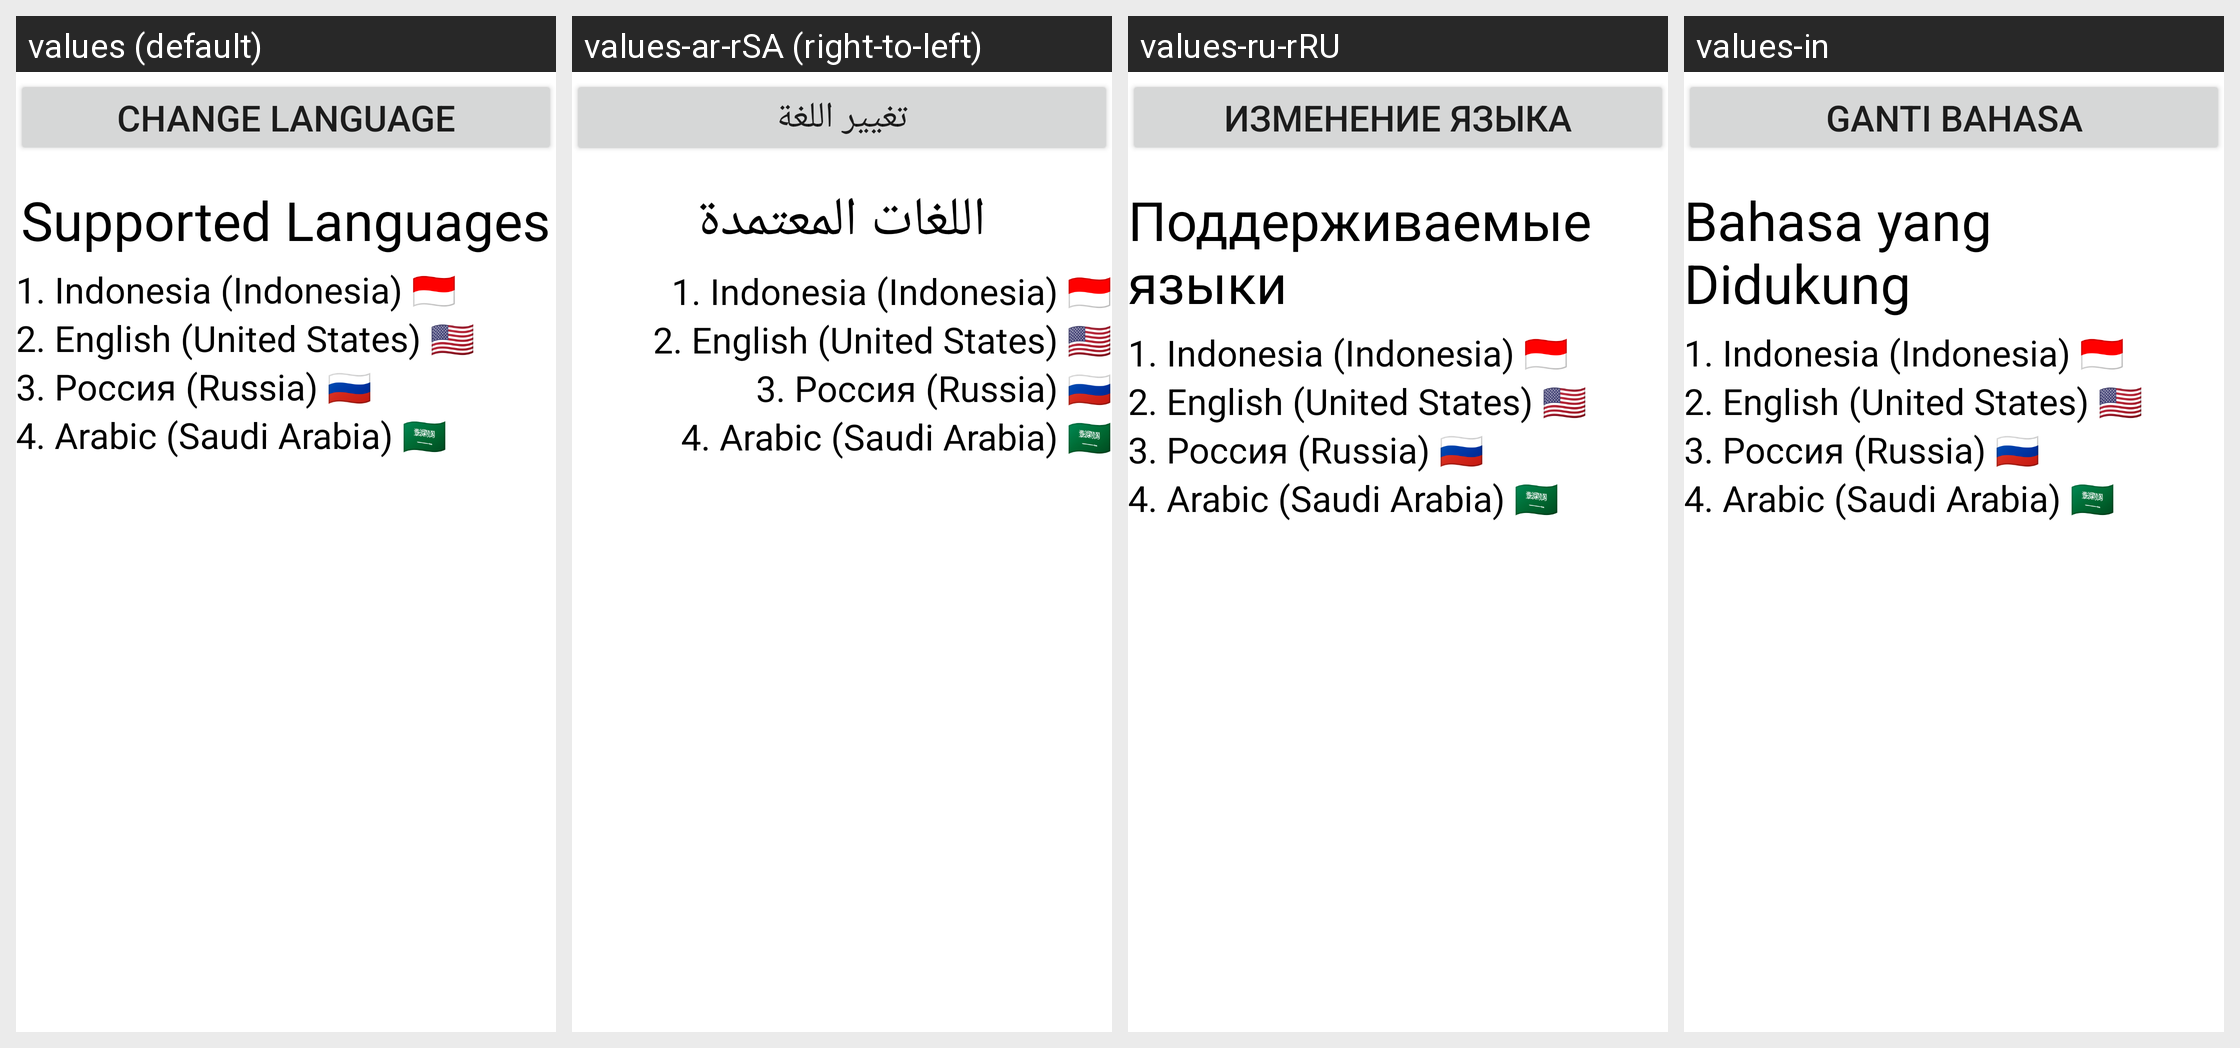

The Android screen above is rendered under several locales of the same app. Produce the string resources it draws, with the default and per-locale values.
Android screen res/layout/fragment_language.xml rendered under 4 locales, left to right: values (default), values-ar-rSA (right-to-left), values-ru-rRU, values-in. Device: Nexus 5 (rendered at 1080×1920; each locale shown at half size, 540×960, under a caption strip naming it); theme Theme.QiblatFinder2.
Strings drawn on this screen, with the default value and each locale's value (text and hints the layout hard-codes, and strings that could not be matched under every locale, appear in the picture but are not listed):

change_language
  values: Change Language
  values-ar-rSA: تغيير اللغة
  values-ru-rRU: Изменение языка
  values-in: Ganti Bahasa

supported_languages
  values: Supported Languages
  values-ar-rSA: اللغات المعتمدة
  values-ru-rRU: Поддерживаемые языки
  values-in: Bahasa yang Didukung 

_1_indonesia_indonesia
  values: 1. Indonesia (Indonesia) 🇮🇩
  values-ar-rSA: 1. Indonesia (Indonesia) 🇮🇩  [not translated; the default value is used]
  values-ru-rRU: 1. Indonesia (Indonesia) 🇮🇩  [not translated; the default value is used]
  values-in: 1. Indonesia (Indonesia) 🇮🇩  [not translated; the default value is used]

_2_english_united_states
  values: 2. English (United States) 🇺🇸
  values-ar-rSA: 2. English (United States) 🇺🇸  [not translated; the default value is used]
  values-ru-rRU: 2. English (United States) 🇺🇸  [not translated; the default value is used]
  values-in: 2. English (United States) 🇺🇸  [not translated; the default value is used]

_3_russia
  values: 3. Россия (Russia) 🇷🇺
  values-ar-rSA: 3. Россия (Russia) 🇷🇺  [not translated; the default value is used]
  values-ru-rRU: 3. Россия (Russia) 🇷🇺  [not translated; the default value is used]
  values-in: 3. Россия (Russia) 🇷🇺  [not translated; the default value is used]

_4_arabic_saudi_arabia
  values: 4. Arabic (Saudi Arabia) 🇸🇦
  values-ar-rSA: 4. Arabic (Saudi Arabia) 🇸🇦  [not translated; the default value is used]
  values-ru-rRU: 4. Arabic (Saudi Arabia) 🇸🇦  [not translated; the default value is used]
  values-in: 4. Arabic (Saudi Arabia) 🇸🇦  [not translated; the default value is used]
